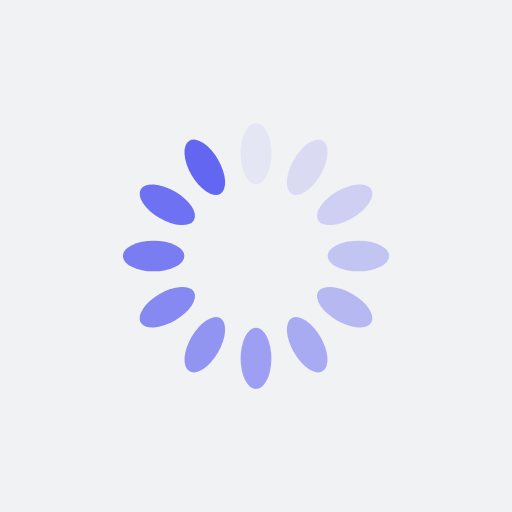
t = 0.00 s
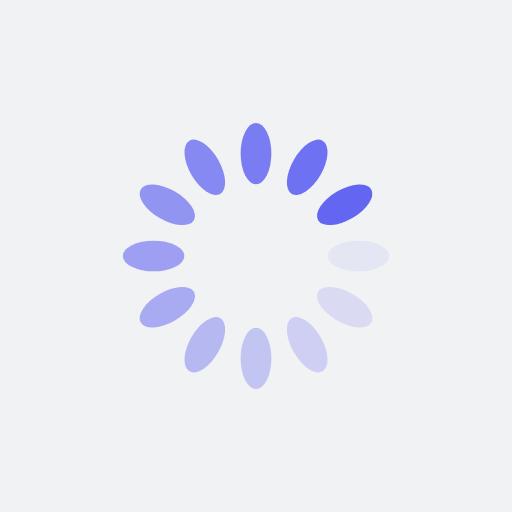
t = 0.25 s
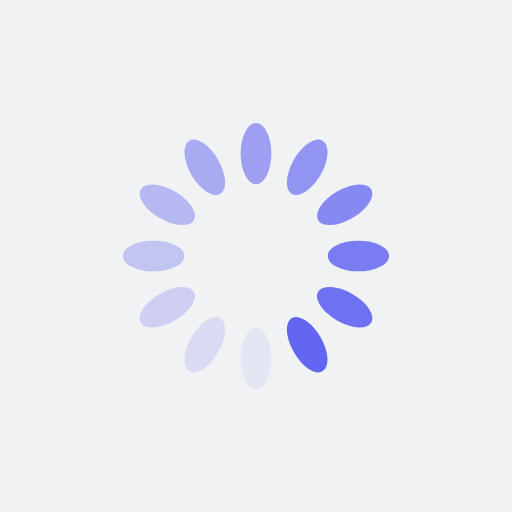
t = 0.50 s
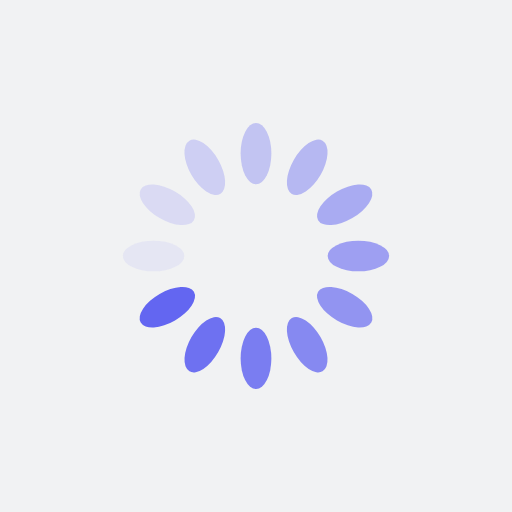
t = 0.75 s

The animated SVG that drew these frames (rendered in a browser with its animation timeline set to each time). Animation: 12 SMIL elements (animate=12); one cycle of 1.00 s, repeats indefinitely.

<?xml version="1.0" encoding="utf-8"?>
<svg xmlns="http://www.w3.org/2000/svg" xmlns:xlink="http://www.w3.org/1999/xlink" style="margin: auto; background: rgb(241, 242, 243); display: block; shape-rendering: auto;" width="200px" height="200px" viewBox="0 0 100 100" preserveAspectRatio="xMidYMid">
<g transform="rotate(0 50 50)">
  <rect x="47" y="24" rx="3" ry="6" width="6" height="12" fill="#6366f1">
    <animate attributeName="opacity" values="1;0" keyTimes="0;1" dur="1s" begin="-0.9166666666666666s" repeatCount="indefinite"></animate>
  </rect>
</g><g transform="rotate(30 50 50)">
  <rect x="47" y="24" rx="3" ry="6" width="6" height="12" fill="#6366f1">
    <animate attributeName="opacity" values="1;0" keyTimes="0;1" dur="1s" begin="-0.8333333333333334s" repeatCount="indefinite"></animate>
  </rect>
</g><g transform="rotate(60 50 50)">
  <rect x="47" y="24" rx="3" ry="6" width="6" height="12" fill="#6366f1">
    <animate attributeName="opacity" values="1;0" keyTimes="0;1" dur="1s" begin="-0.75s" repeatCount="indefinite"></animate>
  </rect>
</g><g transform="rotate(90 50 50)">
  <rect x="47" y="24" rx="3" ry="6" width="6" height="12" fill="#6366f1">
    <animate attributeName="opacity" values="1;0" keyTimes="0;1" dur="1s" begin="-0.6666666666666666s" repeatCount="indefinite"></animate>
  </rect>
</g><g transform="rotate(120 50 50)">
  <rect x="47" y="24" rx="3" ry="6" width="6" height="12" fill="#6366f1">
    <animate attributeName="opacity" values="1;0" keyTimes="0;1" dur="1s" begin="-0.5833333333333334s" repeatCount="indefinite"></animate>
  </rect>
</g><g transform="rotate(150 50 50)">
  <rect x="47" y="24" rx="3" ry="6" width="6" height="12" fill="#6366f1">
    <animate attributeName="opacity" values="1;0" keyTimes="0;1" dur="1s" begin="-0.5s" repeatCount="indefinite"></animate>
  </rect>
</g><g transform="rotate(180 50 50)">
  <rect x="47" y="24" rx="3" ry="6" width="6" height="12" fill="#6366f1">
    <animate attributeName="opacity" values="1;0" keyTimes="0;1" dur="1s" begin="-0.4166666666666667s" repeatCount="indefinite"></animate>
  </rect>
</g><g transform="rotate(210 50 50)">
  <rect x="47" y="24" rx="3" ry="6" width="6" height="12" fill="#6366f1">
    <animate attributeName="opacity" values="1;0" keyTimes="0;1" dur="1s" begin="-0.3333333333333333s" repeatCount="indefinite"></animate>
  </rect>
</g><g transform="rotate(240 50 50)">
  <rect x="47" y="24" rx="3" ry="6" width="6" height="12" fill="#6366f1">
    <animate attributeName="opacity" values="1;0" keyTimes="0;1" dur="1s" begin="-0.25s" repeatCount="indefinite"></animate>
  </rect>
</g><g transform="rotate(270 50 50)">
  <rect x="47" y="24" rx="3" ry="6" width="6" height="12" fill="#6366f1">
    <animate attributeName="opacity" values="1;0" keyTimes="0;1" dur="1s" begin="-0.16666666666666666s" repeatCount="indefinite"></animate>
  </rect>
</g><g transform="rotate(300 50 50)">
  <rect x="47" y="24" rx="3" ry="6" width="6" height="12" fill="#6366f1">
    <animate attributeName="opacity" values="1;0" keyTimes="0;1" dur="1s" begin="-0.08333333333333333s" repeatCount="indefinite"></animate>
  </rect>
</g><g transform="rotate(330 50 50)">
  <rect x="47" y="24" rx="3" ry="6" width="6" height="12" fill="#6366f1">
    <animate attributeName="opacity" values="1;0" keyTimes="0;1" dur="1s" begin="0s" repeatCount="indefinite"></animate>
  </rect>
</g>
<!-- [ldio] generated by https://loading.io/ --></svg>
